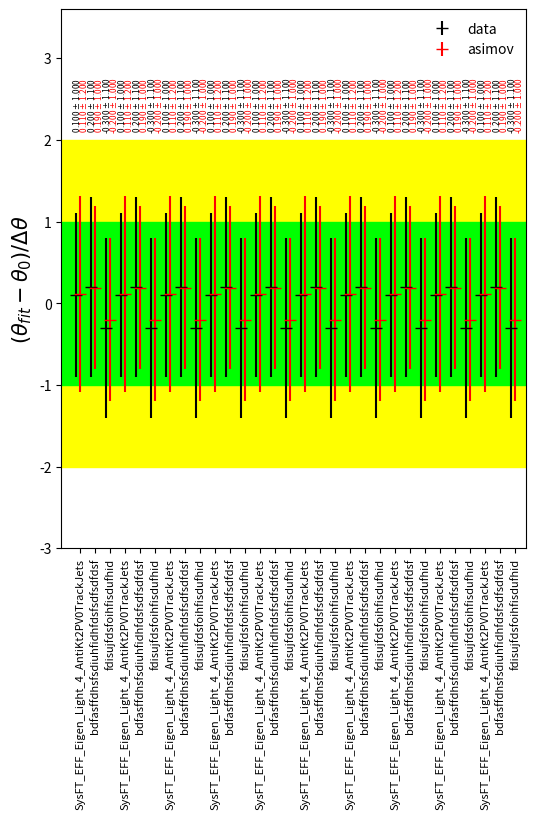

Generate this figure with matplotlib:
import matplotlib
#matplotlib.rcParams['text.usetex'] = True
import matplotlib.pyplot as plt
import numpy as np
from matplotlib import rc, rcParams


def pull(centre, error, names, filename=None, datac=None, datae=None):
    x = range(1, len(centre) + 1)
    fig = plt.figure(figsize=(0.2*len(centre),7))
    ax = fig.add_subplot(1, 1, 1)
    ax.set_ylim(-3, 3.6)
    ax.set_xlim(0, len(centre) + 1)
    #ax.set_aspect(aspect=1/len(centre)*45)
    xband = [0,len(centre) + 2]
    y1 = [1,1]
    ym1 = [-1,-1]
    y2 = [2,2]
    ym2 = [-2,-2]
    ax.fill_between(xband,y2,ym2,color='yellow')
    ax.fill_between(xband,y1,ym1,color='lime')

    dataline = ax.errorbar(x, centre, color='k', linestyle="",
                 yerr=error, fmt='_', markersize='8')
    if datac is None:
        for i, each in enumerate(x):
            plt.text(each, 2.1, str("{: .3f}".format(centre[i])) + r" $\pm$ " + str("{:.3f}".format(error[i])), fontsize=7, rotation='vertical')
    if datac is not None and datae is not None:
        x = np.array(x) + 0.25
        asimovline = ax.errorbar(x, datac, color='r', linestyle="",
                    yerr=datae, fmt='_', markersize='8')
        plt.legend(handles=[dataline, asimovline], labels=["data", "asimov"], frameon=False)
        for i, each in enumerate(x):
            plt.text(each-0.6, 2.1, str("{: .3f}".format(centre[i])) + r" $\pm$ " + str("{:.3f}".format(error[i])), fontsize=6, rotation='vertical')
            plt.text(each-0.17, 2.1, str("{: .3f}".format(datac[i])) + r" $\pm$ " + str("{:.3f}".format(datae[i])), fontsize=6, rotation='vertical', c="r")

    # Set number of ticks for x-axis
    ax.set_xticks(x)
    # Set ticks labels for x-axis
    ax.set_xticklabels(names, rotation=90, fontsize=8)
    ax.set_ylabel(r"$\mathit{(\theta_{fit}-\theta_{0})/\Delta\theta}$",fontsize=15)
    #plt.tight_layout()
    if filename is not None:
        plt.savefig(filename + '.pdf', bbox_inches='tight', pad_inches = 0.04)#
    #plt.show()
    plt.close(fig)

if __name__ == "__main__":
    pull([0.1,0.2,-0.3]*10,[1,1.1,1.1]*10,['SysFT_EFF_Eigen_Light_4_AntiKt2PV0TrackJets','bdfasffdhsfsdiuhfidhfdsfsdfsdfdsf','fdisujfdsfoihfisdufhid']*10, "test", 
    [0.11,0.19,-0.2]*10,[1.2,1,1]*10)
